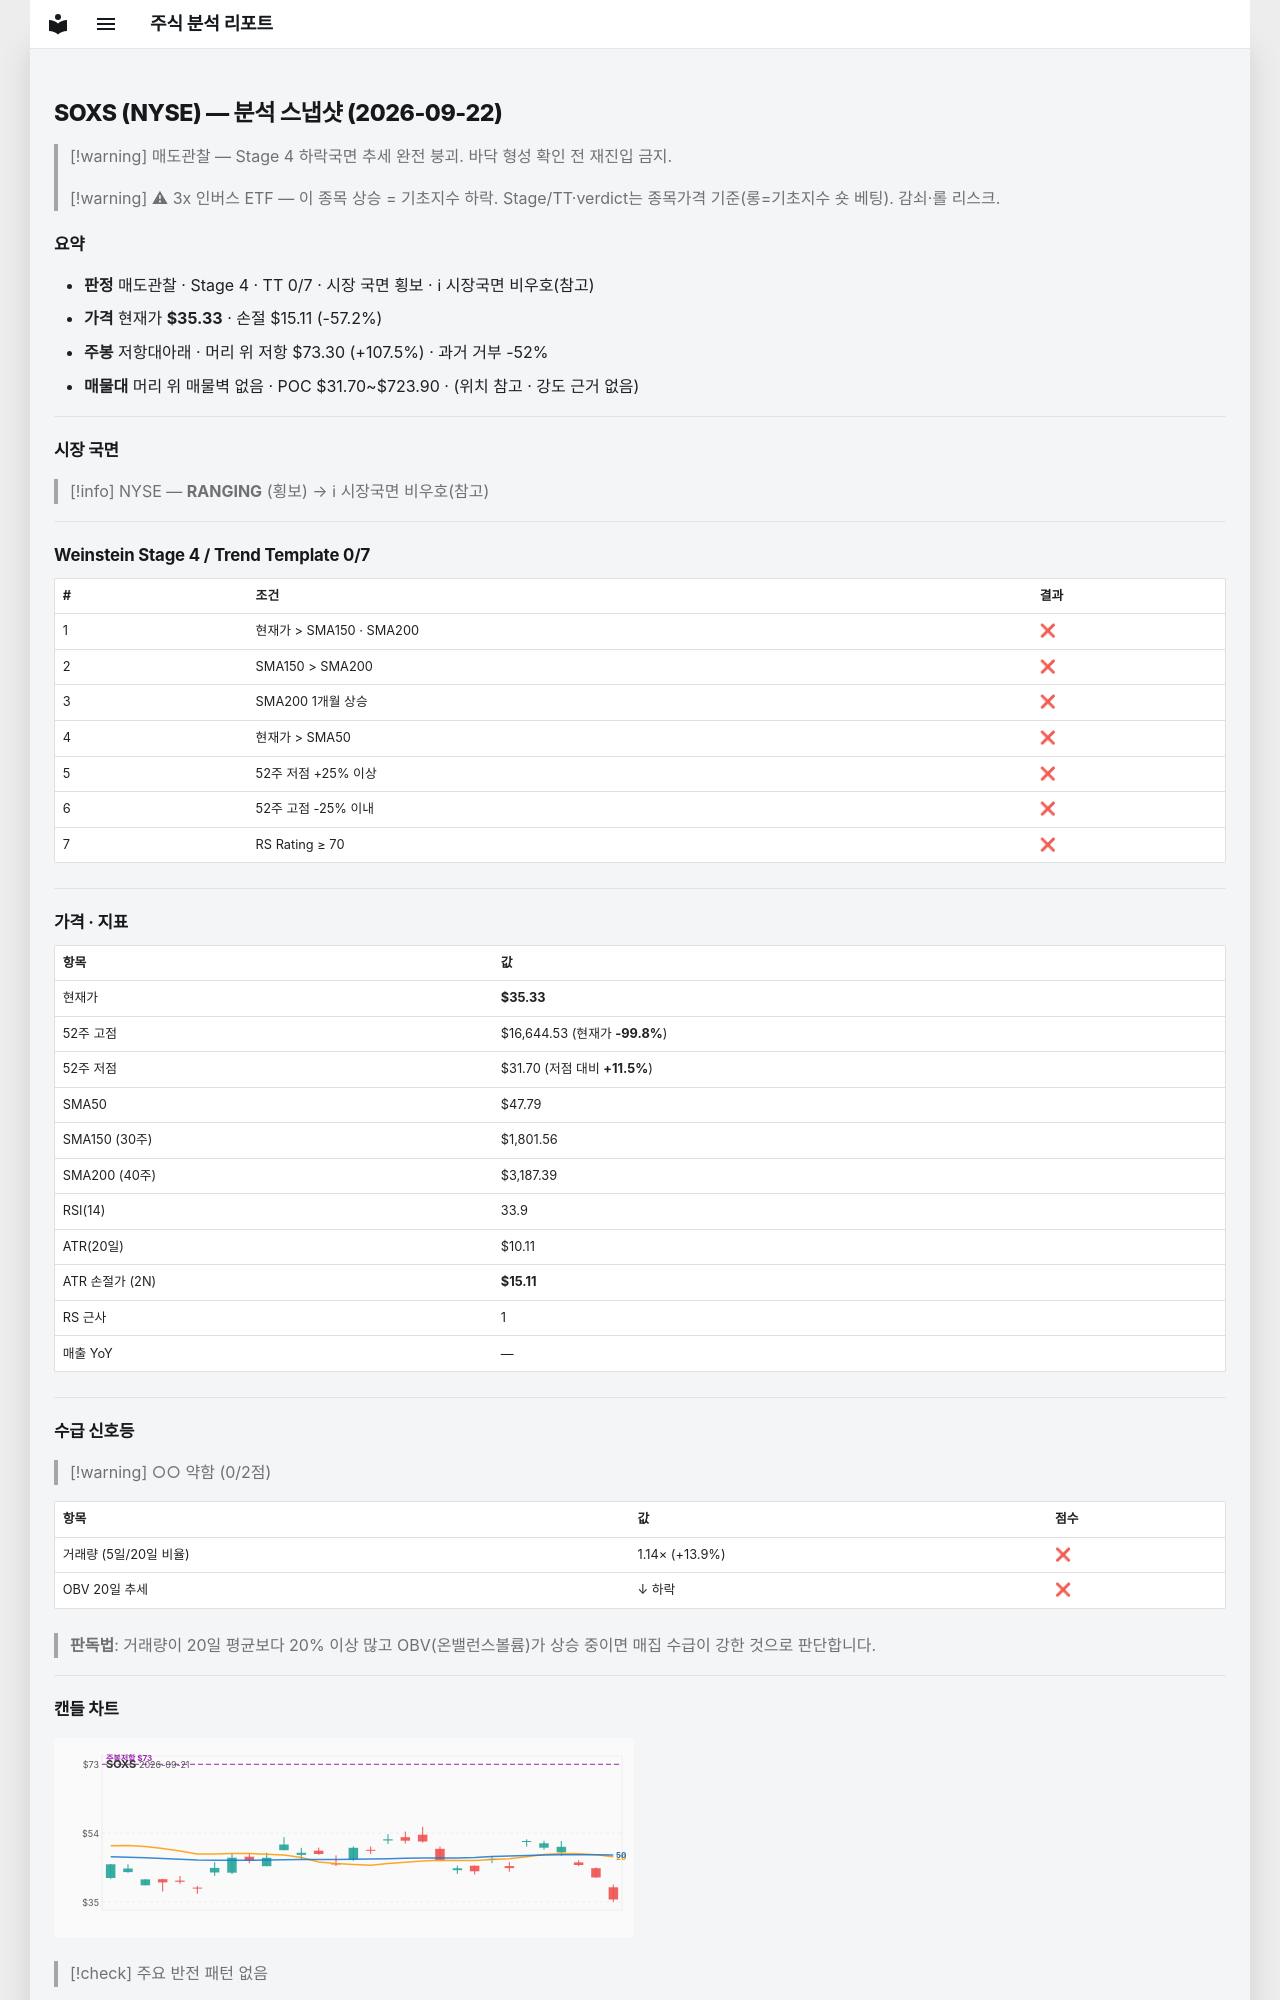

repository: soloandco/stock-reports · page: snapshots/SOXS-2026-09-22/index.html · generator: mkdocs

---
type: analysis-snapshot
title: SOXS 분석 스냅샷
ticker: SOXS
market: NYSE
created: 2026-09-22
updated: 2026-09-22
bar-date: 2026-09-21
verdict: 매도관찰
real-rr: 1.88
sma50-gap-pct: -26.1
weekly-position: 저항대아래
weekly-overhead-price: 73.30
weekly-overhead-pct: 107.5
stage: 4
trend-template-score: 0
tt-max: 7
price: 35.331298828125
stop-price: 15.114424381013361
market-regime: RANGING
supply-demand-score: 0/2
supply-demand-label: 약함
status: tracking
tags:
  - stock-agent
  - watchlist
  - SOXS
  - analysis
related:
  - "[[analysis-template]]"
---

# SOXS (NYSE) — 분석 스냅샷 (2026-09-22)

> [!warning] 매도관찰 — Stage 4 하락국면
> 추세 완전 붕괴. 바닥 형성 확인 전 재진입 금지.

> [!warning] ⚠ 3x 인버스 ETF — 이 종목 상승 = 기초지수 하락. Stage/TT·verdict는 종목가격 기준(롱=기초지수 숏 베팅). 감쇠·롤 리스크.

## 요약

- **판정** 매도관찰 · Stage 4 · TT 0/7 · 시장 국면 횡보 · ℹ 시장국면 비우호(참고)
- **가격** 현재가 **$35.33** · 손절 $15.11 (-57.2%)
- **주봉** 저항대아래 · 머리 위 저항 $73.30 (+107.5%) · 과거 거부 -52%
- **매물대** 머리 위 매물벽 없음 · POC $31.70~$723.90 · (위치 참고 · 강도 근거 없음)

---

## 시장 국면

> [!info] NYSE — **RANGING** (횡보) → ℹ 시장국면 비우호(참고)

---

## Weinstein Stage 4 / Trend Template 0/7

| # | 조건 | 결과 |
|---|------|------|
| 1 | 현재가 > SMA150 · SMA200 | ❌ |
| 2 | SMA150 > SMA200 | ❌ |
| 3 | SMA200 1개월 상승 | ❌ |
| 4 | 현재가 > SMA50 | ❌ |
| 5 | 52주 저점 +25% 이상 | ❌ |
| 6 | 52주 고점 -25% 이내 | ❌ |
| 7 | RS Rating ≥ 70 | ❌ |

---

## 가격 · 지표

| 항목 | 값 |
|------|---|
| 현재가 | **$35.33** |
| 52주 고점 | $16,644.53 (현재가 **-99.8%**) |
| 52주 저점 | $31.70 (저점 대비 **+11.5%**) |
| SMA50 | $47.79 |
| SMA150 (30주) | $1,801.56 |
| SMA200 (40주) | $3,187.39 |
| RSI(14) | 33.9 |
| ATR(20일) | $10.11 |
| ATR 손절가 (2N) | **$15.11** |
| RS 근사 | 1 |
| 매출 YoY | — |

---
## 수급 신호등

> [!warning] ○○ 약함 (0/2점)

| 항목 | 값 | 점수 |
|------|------|------|
| 거래량 (5일/20일 비율) | 1.14× (+13.9%) | ❌ |
| OBV 20일 추세 | ↓ 하락 | ❌ |

> **판독법**: 거래량이 20일 평균보다 20% 이상 많고 OBV(온밸런스볼륨)가 상승 중이면 매집 수급이 강한 것으로 판단합니다.

---
